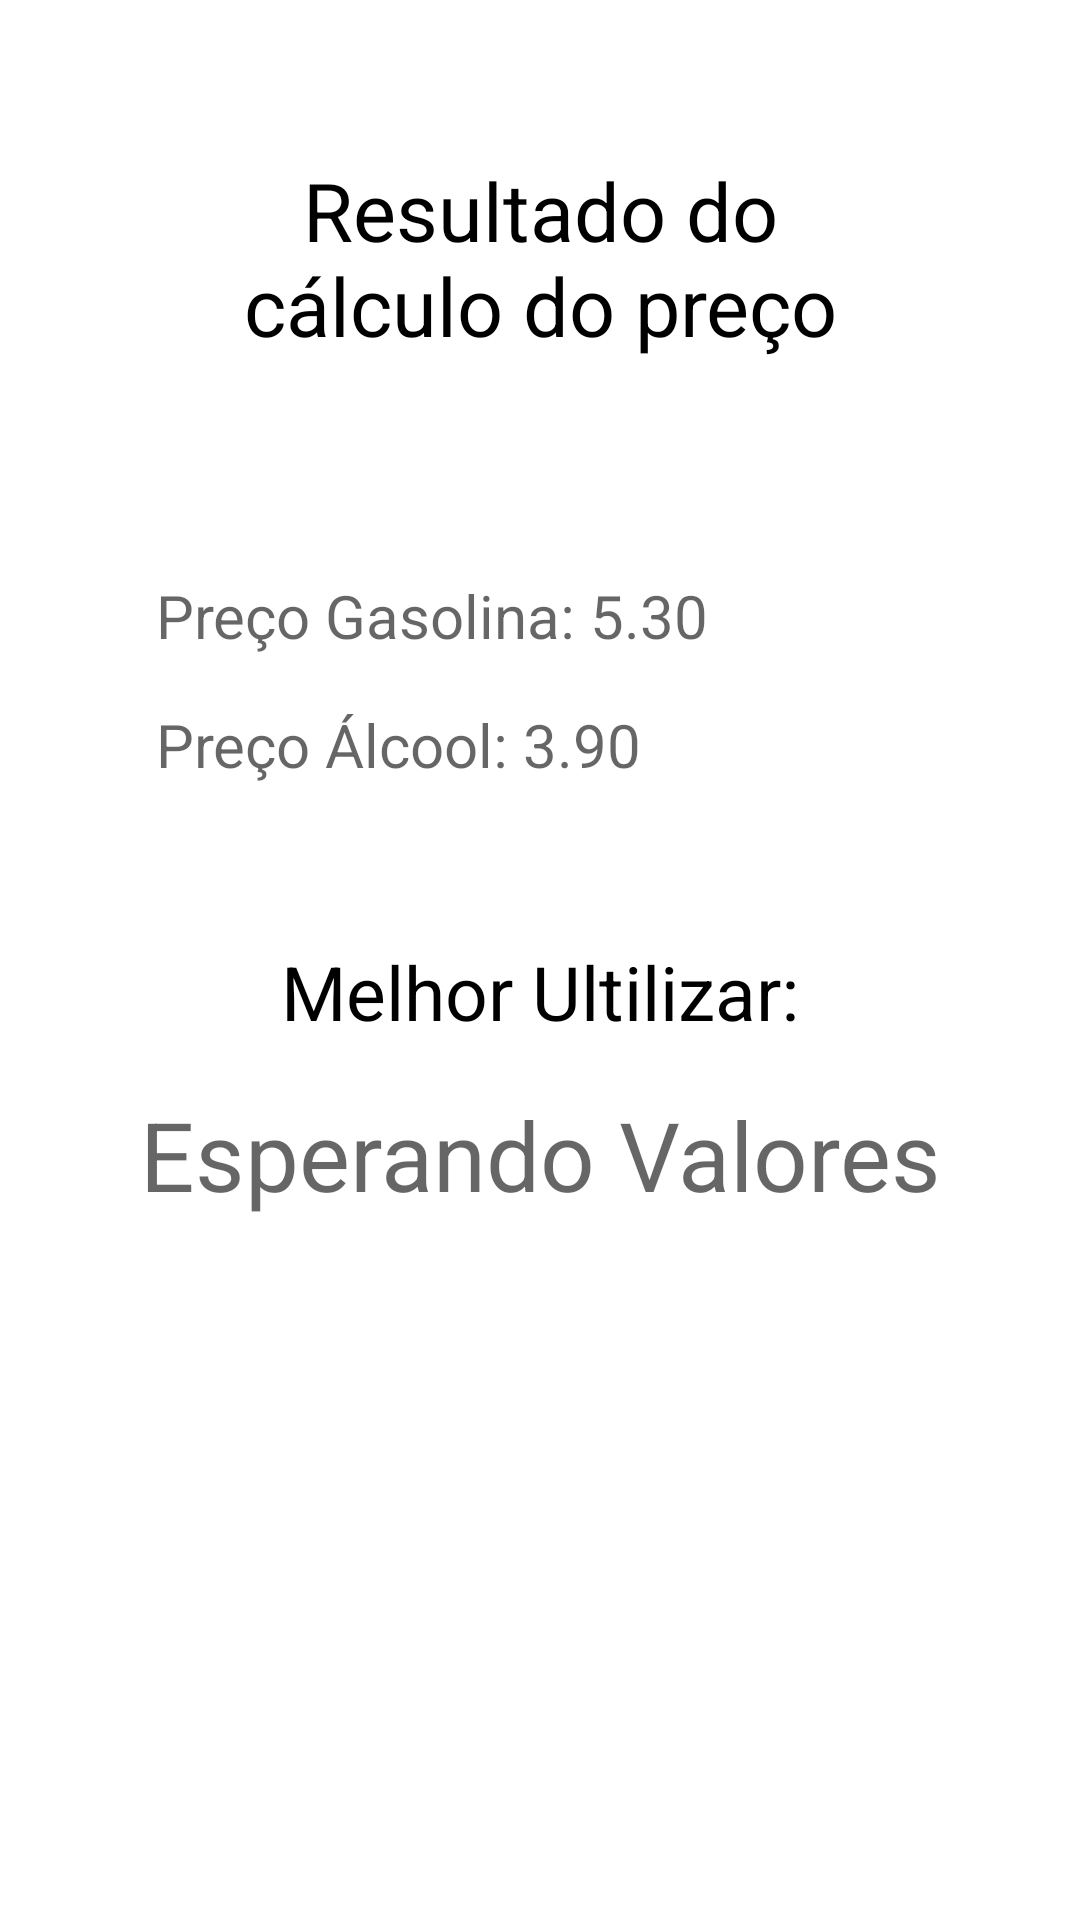

Write the Android layout XML for this screen, with the resource values it uses.
<!-- AndroidManifest.xml: application theme Theme.AlcoolGasolina -->
<!-- res/layout/activity_detalhes.xml -->
<?xml version="1.0" encoding="utf-8"?>
<ScrollView xmlns:android="http://schemas.android.com/apk/res/android"
    xmlns:app="http://schemas.android.com/apk/res-auto"
    xmlns:tools="http://schemas.android.com/tools"
    android:layout_width="match_parent"
    android:layout_height="match_parent"
    android:fillViewport="true">

    <androidx.constraintlayout.widget.ConstraintLayout
        android:layout_width="match_parent"
        android:layout_height="wrap_content"
        tools:context=".DetalhesActivity">

        <TextView
            android:id="@+id/textView"
            android:layout_width="0dp"
            android:layout_height="wrap_content"
            android:layout_marginStart="62dp"
            android:layout_marginTop="52dp"
            android:layout_marginEnd="62dp"
            android:gravity="center"
            android:text="@string/resultado_do_c_lculo_do_pre_o"
            android:textColor="@color/black"
            android:textSize="27sp"
            app:layout_constraintEnd_toEndOf="parent"
            app:layout_constraintHorizontal_bias="0.5"
            app:layout_constraintStart_toStartOf="parent"
            app:layout_constraintTop_toTopOf="parent" />

        <TextView
            android:id="@+id/textPrecoGasolina"
            android:layout_width="match_parent"
            android:layout_height="wrap_content"
            android:layout_marginStart="52dp"
            android:layout_marginTop="72dp"
            android:layout_marginEnd="52dp"
            android:hint="@string/pre_o_gasolina_5_30"
            android:text=""
            android:textSize="20sp"
            app:layout_constraintEnd_toEndOf="parent"
            app:layout_constraintHorizontal_bias="0.5"
            app:layout_constraintStart_toStartOf="parent"
            app:layout_constraintTop_toBottomOf="@+id/textView" />

        <TextView
            android:id="@+id/textPrecoAlcool"
            android:layout_width="0dp"
            android:layout_height="wrap_content"
            android:layout_marginStart="52dp"
            android:layout_marginTop="16dp"
            android:layout_marginEnd="52dp"
            android:hint="@string/pre_o_lcool_3_90"
            android:text=""
            android:textSize="20sp"
            app:layout_constraintEnd_toEndOf="parent"
            app:layout_constraintHorizontal_bias="0.5"
            app:layout_constraintStart_toStartOf="parent"
            app:layout_constraintTop_toBottomOf="@+id/textPrecoGasolina" />

        <TextView
            android:id="@+id/textView4"
            android:layout_width="wrap_content"
            android:layout_height="wrap_content"
            android:layout_marginTop="52dp"
            android:text="@string/melhor_ultilizar"
            android:textColor="@color/black"
            android:textSize="25sp"
            app:layout_constraintEnd_toEndOf="parent"
            app:layout_constraintStart_toStartOf="parent"
            app:layout_constraintTop_toBottomOf="@+id/textPrecoAlcool" />

        <TextView
            android:id="@+id/textResultado"
            android:layout_width="wrap_content"
            android:layout_height="wrap_content"
            android:layout_marginTop="16dp"
            android:gravity="center"
            android:hint="@string/esperando_valores"
            android:text=""
            android:textColor="@color/purple_500"
            android:textSize="32sp"
            app:layout_constraintEnd_toEndOf="parent"
            app:layout_constraintHorizontal_bias="0.5"
            app:layout_constraintStart_toStartOf="parent"
            app:layout_constraintTop_toBottomOf="@+id/textView4" />
    </androidx.constraintlayout.widget.ConstraintLayout>
</ScrollView>
<!-- resources referenced by this layout -->
<resources>
  <color name="black">#FF000000</color>
  <color name="purple_500">#FF6200EE</color>
  <string name="esperando_valores">Esperando Valores</string>
  <string name="melhor_ultilizar">Melhor Ultilizar:</string>
  <string name="pre_o_gasolina_5_30">Preço Gasolina: 5.30</string>
  <string name="pre_o_lcool_3_90">Preço Álcool: 3.90</string>
  <string name="resultado_do_c_lculo_do_pre_o">Resultado do cálculo do preço</string>
  <style name="Theme.AlcoolGasolina" parent="Theme.MaterialComponents.DayNight.DarkActionBar">
          
          <item name="colorPrimary">@color/onPrimary</item>
          <item name="colorPrimaryVariant">@color/onPrimaryDark</item>
          <item name="colorOnPrimary">@color/white</item>
          
          <item name="colorSecondary">@color/teal_200</item>
          <item name="colorSecondaryVariant">@color/teal_700</item>
          <item name="colorOnSecondary">@color/black</item>
          
          <item name="android:statusBarColor">?attr/colorPrimaryVariant</item>
          
      </style>
  <color name="onPrimary">#B4D655</color>
  <color name="onPrimaryDark">#8FAA43</color>
  <color name="white">#FFFFFFFF</color>
  <color name="teal_200">#FF03DAC5</color>
  <color name="teal_700">#FF018786</color>
</resources>
